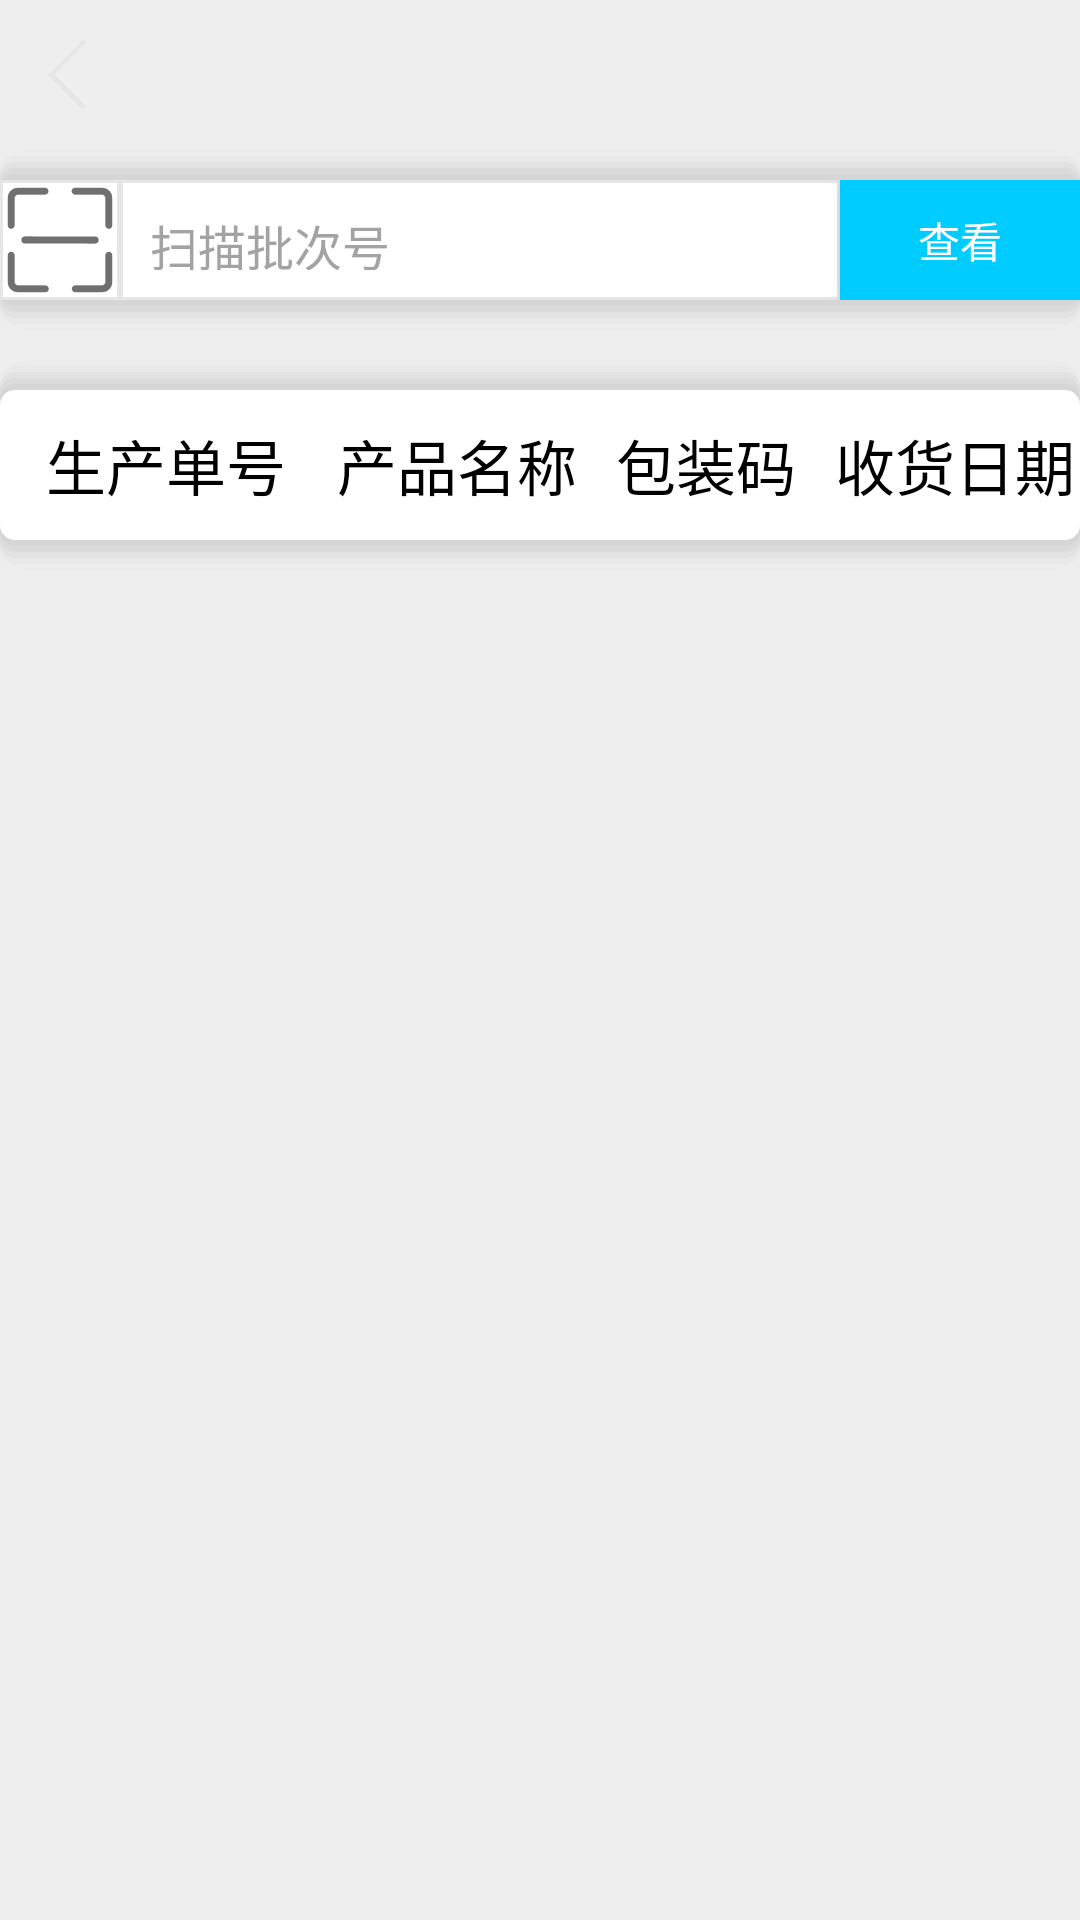

Layout XML and referenced resources for this Android screen:
<!-- AndroidManifest.xml: application theme Theme.AppCompat.NoActionBar -->
<!-- res/layout/activity_scan_plan_no_receiving.xml -->
<?xml version="1.0" encoding="utf-8"?>
<LinearLayout xmlns:android="http://schemas.android.com/apk/res/android"
    android:orientation="vertical"
    android:layout_width="match_parent"
    android:layout_height="match_parent"
    android:background="@color/background">
    <include layout="@layout/title"/>
    <include layout="@layout/find_include"/>
    <LinearLayout
        android:layout_width="match_parent"
        android:layout_height="wrap_content"
        android:orientation="horizontal"
        android:layout_marginTop="10dp"
        android:background="@drawable/layer_list_while_shape">
        <TextView
            android:id="@+id/orderId_title"
            android:layout_width="match_parent"
            android:layout_height="50dp"
            android:layout_weight="0.9"
            android:text="生产单号"
            android:textSize="20sp"
            android:textColor="#000"
            android:gravity="center"/>
        <TextView
            android:id="@+id/detailName_title"
            android:layout_width="match_parent"
            android:layout_height="50dp"
            android:layout_weight="1"
            android:text="产品名称"
            android:textSize="20sp"
            android:textColor="#000"
            android:gravity="center" />
        <TextView
            android:id="@+id/package_title"
            android:layout_width="match_parent"
            android:layout_height="50dp"
            android:layout_weight="1"
            android:text="包装码"
            android:textSize="20sp"
            android:textColor="#000"
            android:gravity="center" />
        <TextView
            android:id="@+id/receivingDate_title"
            android:layout_width="match_parent"
            android:layout_height="50dp"
            android:layout_weight="1"
            android:text="收货日期"
            android:textSize="20sp"
            android:textColor="#000"
            android:gravity="center" />
    </LinearLayout>
    <ListView
        android:id="@+id/receiving_list"
        android:layout_width="match_parent"
        android:layout_height="match_parent"
        android:divider="#E4E4E4"
        android:dividerHeight="2dp"/>
    <include layout="@layout/loading_layout"/>

</LinearLayout>
<!-- res/layout/title.xml (included above) -->
<?xml version="1.0" encoding="utf-8"?>
<RelativeLayout xmlns:android="http://schemas.android.com/apk/res/android"
    android:id="@+id/title_bar"
    android:layout_width="match_parent"
    android:layout_height="50dp"
    android:background="@android:color/transparent">
    <LinearLayout
        android:id="@+id/tv_back"
        android:layout_width="50dp"
        android:layout_height="match_parent">
        <ImageView
            android:layout_width="35dp"
            android:layout_height="35dp"
            android:background="@drawable/back"
            android:layout_gravity="center"
            android:layout_marginLeft="5dp"/>
    </LinearLayout>


    <TextView
        android:id="@+id/tv_main_title"
        android:layout_width="wrap_content"
        android:layout_height="wrap_content"
        android:textColor="@android:color/white"
        android:textSize="20sp"
        android:layout_centerInParent="true" />
</RelativeLayout>
<!-- res/layout/find_include.xml (included above) -->
<?xml version="1.0" encoding="utf-8"?>
<LinearLayout xmlns:android="http://schemas.android.com/apk/res/android"
    android:orientation="horizontal"
    android:layout_width="match_parent"
    android:layout_height="60dp"
    android:background="@drawable/layer_list_while_shape"
    android:id="@+id/find_title_bar">
    <ImageView
        android:id="@+id/camera_scan_img"
        android:layout_width="match_parent"
        android:layout_height="match_parent"
        android:layout_weight="0.8"
        android:src="@drawable/camera_scan"
        android:background="@drawable/shape_while_grey_stroke"/>
    <EditText
        android:id="@+id/find_edit"
        android:layout_width="match_parent"
        android:layout_height="match_parent"
        android:layout_weight="0.3"
        android:hint="扫描批次号"
        android:textColor="#000"
        android:textSize="16sp"
        android:padding="10dp"
        android:textColorHint="#a3a3a3"
        android:gravity="left"
        android:background="@drawable/shape_while_grey_stroke"/>
    <Button
        android:id="@+id/find_btn"
        android:layout_width="match_parent"
        android:layout_height="match_parent"
        android:layout_weight="0.7"
        android:text="查看"
        android:textColor="#fff"
        android:background="@drawable/ripple_button_blue"/>
</LinearLayout>
<!-- res/layout/loading_layout.xml (included above) -->
<?xml version="1.0" encoding="utf-8"?>
<RelativeLayout xmlns:android="http://schemas.android.com/apk/res/android"
    android:layout_width="match_parent"
    android:layout_height="match_parent"
    android:id="@+id/loading_layout">
    <ProgressBar
        android:id="@+id/loading_view_progressbar"
        style="@style/loadingViewProgressBarStyle"
        android:layout_width="35dp"
        android:layout_height="35dp"
        android:layout_centerHorizontal="true"
        android:layout_marginTop="150dp" />
    <TextView
        android:id="@+id/loading_view_textview"
        android:layout_width="wrap_content"
        android:layout_height="wrap_content"
        android:layout_below="@+id/loading_view_progressbar"
        android:layout_centerHorizontal="true"
        android:layout_marginTop="4dp"
        android:text="正在加载..."
        android:textColor="#999999"
        android:textSize="14sp" />
</RelativeLayout>
<!-- resources referenced by this layout -->
<resources>
  <color name="background">#EEEEEE</color>
  <!-- drawable back: png bitmap (drawable-v24, 2378 bytes) -->
  <!-- drawable camera_scan: png bitmap (drawable-v24, 2974 bytes) -->
  <!-- drawable layer_list_while_shape: vector/xml drawable (drawable, 2126 chars, omitted) -->
  <!-- drawable ripple_button_blue (drawable-v21) -->
  <?xml version="1.0" encoding="utf-8"?>
  <ripple xmlns:android="http://schemas.android.com/apk/res/android"
      android:color="@color/white">
      <item>
          <shape android:shape="rectangle">
              <solid android:color="@color/blue"/>
          </shape>
      </item>
  
  </ripple>
  <!-- drawable shape_while_grey_stroke (drawable) -->
  <?xml version="1.0" encoding="utf-8"?>
  <shape xmlns:android="http://schemas.android.com/apk/res/android">
      <stroke android:width="1dp" android:color="@color/grey"/>
      <solid android:color="@color/white"/>
  </shape>
  <style name="loadingViewProgressBarStyle">
          <item name="android:indeterminateDrawable">@drawable/load_rotate</item>
          <item name="android:minWidth">20dip</item>
          <item name="android:maxWidth">20dip</item>
          <item name="android:minHeight">20dip</item>
          <item name="android:maxHeight">20dip</item>
      </style>
  <color name="white">#FFFFFFFF</color>
  <color name="blue">#00CCFF</color>
  <color name="grey">#E6E6E6</color>
</resources>
